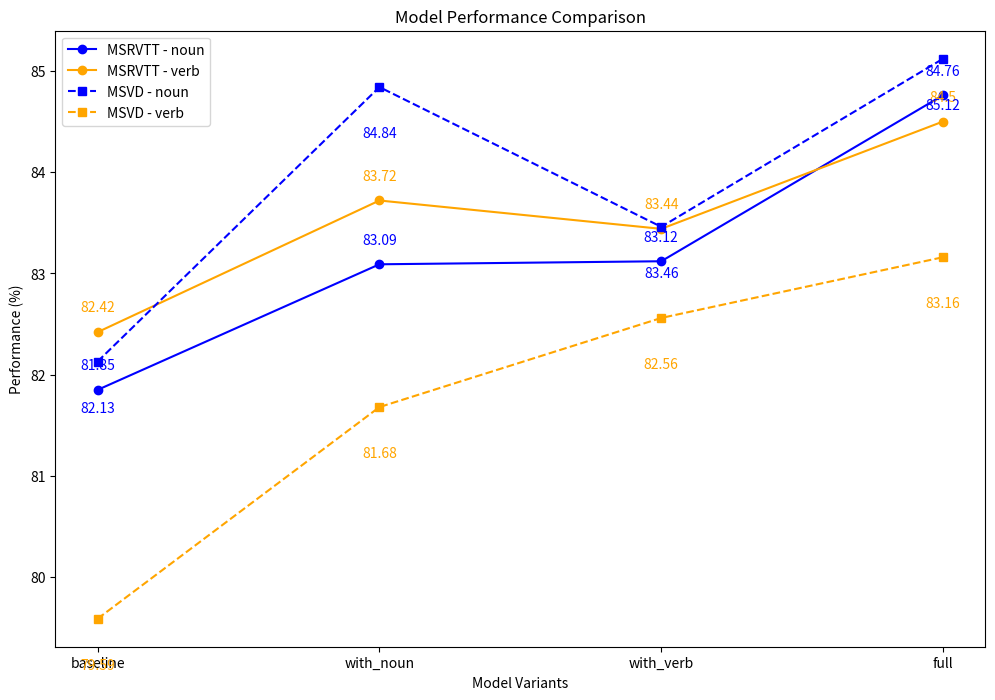

Reproduce this figure in Python.
import matplotlib.pyplot as plt

# 第一组数据
labels = ['baseline', 'with_noun', 'with_verb', 'full']
noun_values_1 = [81.85, 83.09, 83.12, 84.76]
verb_values_1 = [82.42, 83.72, 83.44, 84.50]

# 第二组数据
noun_values_2 = [82.13, 84.84, 83.46, 85.12]
verb_values_2 = [79.59, 81.68, 82.56, 83.16]

# 创建折线图
plt.figure(figsize=(12, 8))

# 绘制第一组数据的折线图
plt.plot(labels, noun_values_1, marker='o', linestyle='-', color='blue', label='MSRVTT - noun')
plt.plot(labels, verb_values_1, marker='o', linestyle='-', color='orange', label='MSRVTT - verb')

# 绘制第二组数据的折线图
plt.plot(labels, noun_values_2, marker='s', linestyle='--', color='blue', label='MSVD - noun')
plt.plot(labels, verb_values_2, marker='s', linestyle='--', color='orange', label='MSVD - verb')

# 添加标题和标签
plt.title('Model Performance Comparison')
plt.xlabel('Model Variants')
plt.ylabel('Performance (%)')

# 添加图例
plt.legend()

# 显示数值标签
for i, v in enumerate(noun_values_1):
    plt.text(i, v + 0.2, str(v), ha='center', color='blue')
for i, v in enumerate(verb_values_1):
    plt.text(i, v + 0.2, str(v), ha='center', color='orange')

for i, v in enumerate(noun_values_2):
    plt.text(i, v - 0.5, str(v), ha='center', color='blue')
for i, v in enumerate(verb_values_2):
    plt.text(i, v - 0.5, str(v), ha='center', color='orange')

# 保存图表为图像文件
plt.savefig('model_performance_comparison.png')

# 显示图表
plt.show()